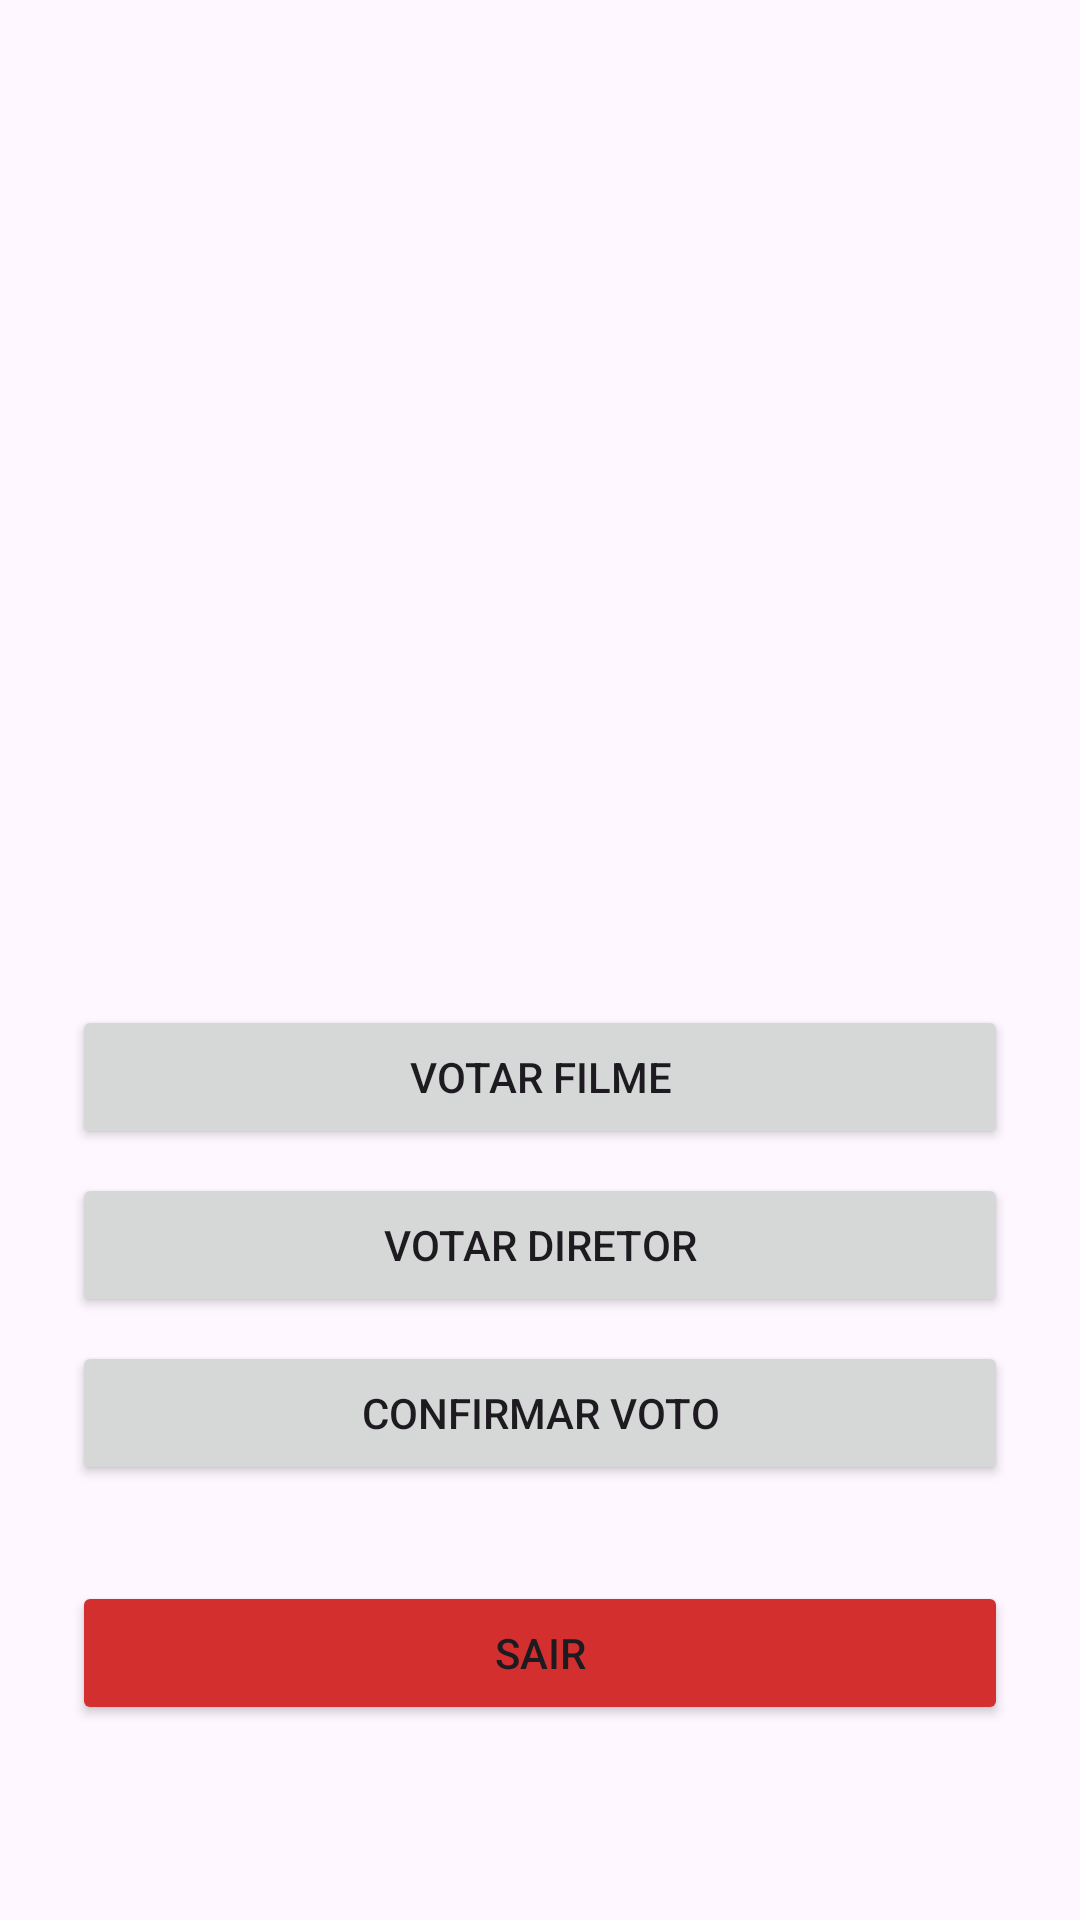

Layout XML and referenced resources for this Android screen:
<!-- AndroidManifest.xml: application theme Theme.Apposcar -->
<!-- res/layout/activity_welcome.xml -->
<?xml version="1.0" encoding="utf-8"?>

<LinearLayout xmlns:android="http://schemas.android.com/apk/res/android"
    android:layout_width="match_parent"
    android:layout_height="match_parent"
    android:orientation="vertical"
    android:padding="24dp"
    android:gravity="center">

    <ImageView
        android:id="@+id/imgTrophy"
        android:layout_width="150dp"
        android:layout_height="150dp"
        android:src="@drawable/oscar"
        android:layout_marginBottom="16dp"/>

    <TextView
        android:id="@+id/txtToken"
        android:layout_width="wrap_content"
        android:layout_height="wrap_content"
        android:textSize="18sp"
        android:layout_marginBottom="16dp"/>

    <ProgressBar
        android:id="@+id/progressWelcome"
        android:layout_width="wrap_content"
        android:layout_height="wrap_content"
        android:layout_marginBottom="16dp"/>

    <LinearLayout
        android:id="@+id/layoutVotosRegistrados"
        android:layout_width="match_parent"
        android:layout_height="wrap_content"
        android:orientation="vertical"
        android:visibility="gone"
        android:layout_marginBottom="24dp"
        android:gravity="center"
        android:background="#E0F7FA"
        android:padding="16dp">

        <TextView
            android:layout_width="wrap_content"
            android:layout_height="wrap_content"
            android:text="Você já votou!"
            android:textStyle="bold"
            android:textSize="18sp"
            android:textColor="#006064"/>

        <TextView
            android:id="@+id/txtVotoFilmeStatus"
            android:layout_width="wrap_content"
            android:layout_height="wrap_content"
            android:textSize="16sp"
            android:layout_marginTop="8dp"/>

        <TextView
            android:id="@+id/txtVotoDiretorStatus"
            android:layout_width="wrap_content"
            android:layout_height="wrap_content"
            android:textSize="16sp"
            android:layout_marginTop="4dp"/>
    </LinearLayout>

    <Button
        android:id="@+id/btnVoteMovie"
        android:layout_width="match_parent"
        android:layout_height="wrap_content"
        android:text="Votar Filme"/>

    <Button
        android:id="@+id/btnVoteDirector"
        android:layout_width="match_parent"
        android:layout_height="wrap_content"
        android:text="Votar Diretor"
        android:layout_marginTop="8dp"/>

    <Button
        android:id="@+id/btnConfirmVote"
        android:layout_width="match_parent"
        android:layout_height="wrap_content"
        android:text="Confirmar Voto"
        android:layout_marginTop="8dp"/>

    <Button
        android:id="@+id/btnExit"
        android:layout_width="match_parent"
        android:layout_height="wrap_content"
        android:text="Sair"
        android:layout_marginTop="32dp"
        android:backgroundTint="#D32F2F"/>
</LinearLayout>
<!-- resources referenced by this layout -->
<resources>
  <style name="Theme.Apposcar" parent="Base.Theme.Apposcar" />
  <style name="Base.Theme.Apposcar" parent="Theme.Material3.DayNight.NoActionBar">
          
          
      </style>
</resources>
